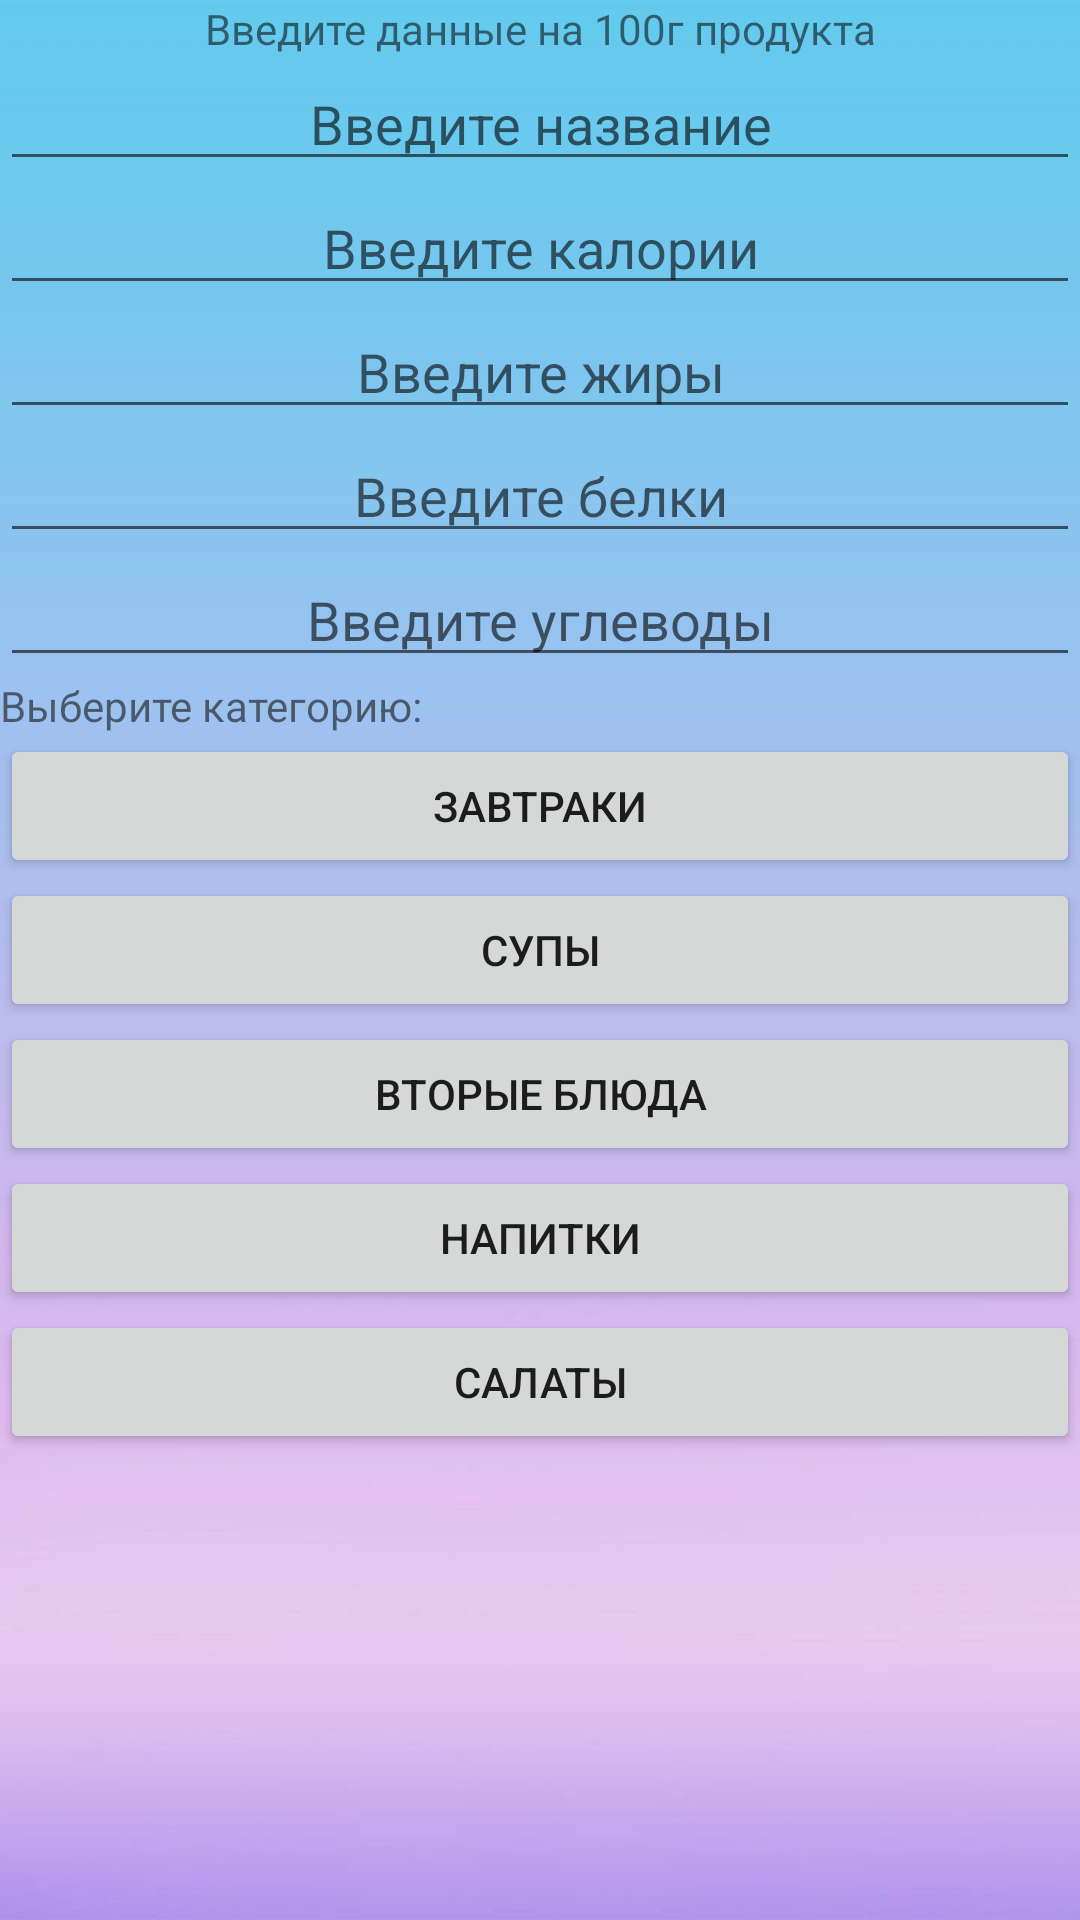

Android layout source for this screen:
<!-- AndroidManifest.xml: application theme Theme.Ration -->
<!-- res/layout/fragment_add_product_to_db.xml -->
<?xml version="1.0" encoding="utf-8"?>
<androidx.constraintlayout.widget.ConstraintLayout xmlns:android="http://schemas.android.com/apk/res/android"
    xmlns:app="http://schemas.android.com/apk/res-auto"
    xmlns:tools="http://schemas.android.com/tools"
    android:layout_width="match_parent"
    android:layout_height="match_parent"
    android:background="@drawable/_647911885_45_kartinkin_net_p_kartinki_fon_dlya_storis_63">

    <EditText
        android:id="@+id/name_edit_text_view"
        android:layout_width="match_parent"
        android:layout_height="wrap_content"
        android:hint="@string/enter_name"
        android:inputType="text"
        android:textAlignment="center"
        app:layout_constraintStart_toStartOf="parent"
        app:layout_constraintTop_toBottomOf="@+id/rules" />

    <EditText
        android:id="@+id/calories_edit_text_view"
        android:layout_width="match_parent"
        android:layout_height="wrap_content"
        android:hint="@string/enter_calories"
        android:inputType="number"
        android:maxLength="@integer/max_length_input"
        android:textAlignment="center"
        app:layout_constraintStart_toStartOf="@+id/name_edit_text_view"
        app:layout_constraintTop_toBottomOf="@+id/name_edit_text_view" />

    <EditText
        android:id="@+id/fat_edit_text_view"
        android:layout_width="match_parent"
        android:layout_height="wrap_content"
        android:hint="@string/enter_fat"
        android:inputType="number"
        android:maxLength="@integer/max_length_input"
        android:textAlignment="center"
        app:layout_constraintStart_toStartOf="@+id/calories_edit_text_view"
        app:layout_constraintTop_toBottomOf="@+id/calories_edit_text_view" />

    <EditText
        android:id="@+id/protein_edit_text_view"
        android:layout_width="match_parent"
        android:layout_height="wrap_content"
        android:hint="@string/enter_protein"
        android:inputType="number"
        android:maxLength="@integer/max_length_input"
        android:textAlignment="center"
        app:layout_constraintStart_toStartOf="@+id/fat_edit_text_view"
        app:layout_constraintTop_toBottomOf="@+id/fat_edit_text_view" />

    <EditText
        android:id="@+id/carbohydrate_edit_text_view"
        android:layout_width="match_parent"
        android:layout_height="wrap_content"
        android:hint="@string/enter_carbohydrate"
        android:inputType="number"
        android:maxLength="@integer/max_length_input"
        android:textAlignment="center"
        app:layout_constraintStart_toStartOf="@+id/protein_edit_text_view"
        app:layout_constraintTop_toBottomOf="@+id/protein_edit_text_view" />

    <Button
        android:id="@+id/breakfast_button"
        android:layout_width="match_parent"
        android:layout_height="wrap_content"
        android:text="@string/breakfast"
        app:layout_constraintEnd_toEndOf="parent"
        app:layout_constraintStart_toStartOf="@+id/carbohydrate_edit_text_view"
        app:layout_constraintTop_toBottomOf="@+id/choose_time_to_eat_text_view" />

    <Button
        android:id="@+id/soup_button"
        android:layout_width="match_parent"
        android:layout_height="wrap_content"
        android:text="@string/soup"
        app:layout_constraintEnd_toEndOf="@+id/breakfast_button"
        app:layout_constraintStart_toStartOf="@+id/breakfast_button"
        app:layout_constraintTop_toBottomOf="@+id/breakfast_button" />

    <Button
        android:id="@+id/second_courses_button"
        android:layout_width="match_parent"
        android:layout_height="wrap_content"
        android:text="@string/second_courses"
        app:layout_constraintEnd_toEndOf="@+id/soup_button"
        app:layout_constraintStart_toStartOf="@+id/soup_button"
        app:layout_constraintTop_toBottomOf="@+id/soup_button" />

    <TextView
        android:id="@+id/choose_time_to_eat_text_view"
        android:layout_width="wrap_content"
        android:layout_height="wrap_content"
        android:text="@string/choose_time_to_eat"
        app:layout_constraintStart_toStartOf="@+id/carbohydrate_edit_text_view"
        app:layout_constraintTop_toBottomOf="@+id/carbohydrate_edit_text_view" />

    <Button
        android:id="@+id/drinks_button"
        android:layout_width="match_parent"
        android:layout_height="wrap_content"
        android:text="@string/drinks"
        app:layout_constraintEnd_toEndOf="@+id/second_courses_button"
        app:layout_constraintStart_toStartOf="@+id/second_courses_button"
        app:layout_constraintTop_toBottomOf="@+id/second_courses_button" />

    <Button
        android:id="@+id/salad_button"
        android:layout_width="match_parent"
        android:layout_height="wrap_content"
        android:text="@string/salad"
        app:layout_constraintEnd_toEndOf="@+id/drinks_button"
        app:layout_constraintStart_toStartOf="@+id/drinks_button"
        app:layout_constraintTop_toBottomOf="@+id/drinks_button" />

    <TextView
        android:id="@+id/rules"
        android:layout_width="wrap_content"
        android:layout_height="wrap_content"
        android:text="@string/add_product_rules"
        app:layout_constraintEnd_toEndOf="parent"
        app:layout_constraintStart_toStartOf="parent"
        app:layout_constraintTop_toTopOf="parent" />

</androidx.constraintlayout.widget.ConstraintLayout>
<!-- resources referenced by this layout -->
<resources>
  <!-- drawable _647911885_45_kartinkin_net_p_kartinki_fon_dlya_storis_63: jpg bitmap (drawable, 11654 bytes) -->
  <integer name="max_length_input">9</integer>
  <string name="add_product_rules">Введите данные на 100г продукта</string>
  <string name="breakfast">Завтраки</string>
  <string name="choose_time_to_eat">Выберите категорию:</string>
  <string name="drinks">Напитки</string>
  <string name="enter_calories">Введите калории</string>
  <string name="enter_carbohydrate">Введите углеводы</string>
  <string name="enter_fat">Введите жиры</string>
  <string name="enter_name">Введите название</string>
  <string name="enter_protein">Введите белки</string>
  <string name="salad">Салаты</string>
  <string name="second_courses">Вторые блюда</string>
  <string name="soup">Супы</string>
  <style name="Theme.Ration" parent="Theme.MaterialComponents.DayNight.NoActionBar">
          
          <item name="colorPrimary">#D88D4BEC</item>
          <item name="colorPrimaryVariant">@color/purple_700</item>
          <item name="colorOnPrimary">@color/white</item>
          
          <item name="colorSecondary">@color/teal_200</item>
          <item name="colorSecondaryVariant">@color/teal_700</item>
          <item name="colorOnSecondary">@color/black</item>
          
          <item name="android:statusBarColor">?attr/colorPrimaryVariant</item>
          
  
      </style>
  <color name="purple_700">#FF3700B3</color>
  <color name="white">#FFFFFFFF</color>
  <color name="teal_200">#FF03DAC5</color>
  <color name="teal_700">#FF018786</color>
  <color name="black">#FF000000</color>
</resources>
